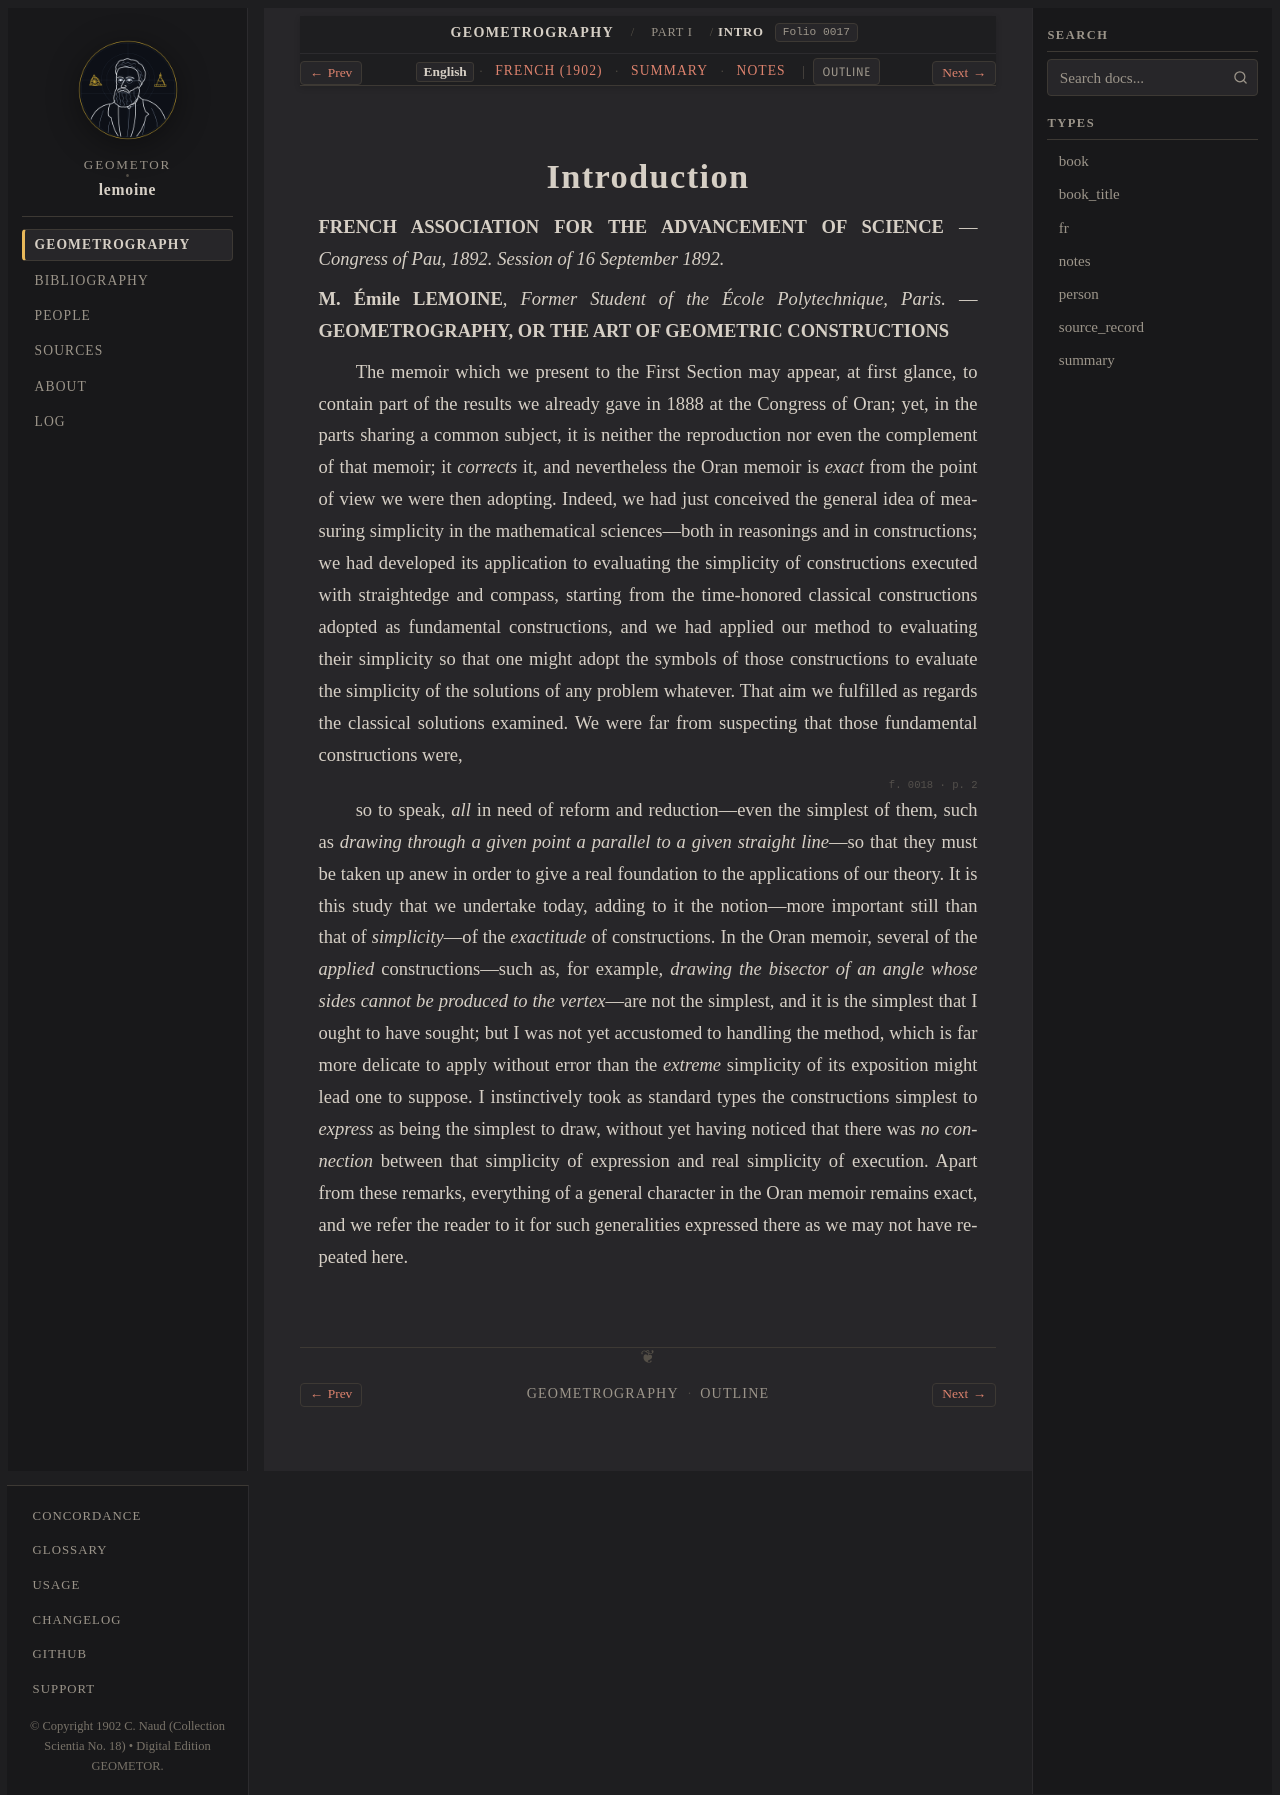

repository: geometor/lemoine · page: geometrographie/part_01_operations/01_introduction/index.html · generator: sphinx

:layout: book
:canonical_id: Intro.
:order: 1
:folio: 0017

.. _lemoine-01_introduction-en:
.. _geometrographie-part-01-en:
.. _geometrographie-unit-1-en:
.. _lemoine-en-genesis:

Introduction
============

.. folio:: 0017
   :page: p. 1

**FRENCH ASSOCIATION FOR THE ADVANCEMENT OF SCIENCE** — *Congress of Pau, 1892. Session of 16 September 1892.*

**M. Émile LEMOINE**, *Former Student of the École Polytechnique, Paris.* — **GEOMETROGRAPHY, OR THE ART OF GEOMETRIC CONSTRUCTIONS**

The memoir which we present to the First Section may appear, at first glance, to contain part of the results we already gave in 1888 at the Congress of Oran; yet, in the parts sharing a common subject, it is neither the reproduction nor even the complement of that memoir; it *corrects* it, and nevertheless the Oran memoir is *exact* from the point of view we were then adopting. Indeed, we had just conceived the general idea of measuring simplicity in the mathematical sciences—both in reasonings and in constructions; we had developed its application to evaluating the simplicity of constructions executed with straightedge and compass, starting from the time-honored classical constructions adopted as fundamental constructions, and we had applied our method to evaluating their simplicity so that one might adopt the symbols of those constructions to evaluate the simplicity of the solutions of any problem whatever. That aim we fulfilled as regards the classical solutions examined. We were far from suspecting that those fundamental constructions were,

.. _lemoine-en-ideal-postulates:

.. folio:: 0018
   :page: p. 2

so to speak, *all* in need of reform and reduction—even the simplest of them, such as *drawing through a given point a parallel to a given straight line*—so that they must be taken up anew in order to give a real foundation to the applications of our theory. It is this study that we undertake today, adding to it the notion—more important still than that of *simplicity*—of the *exactitude* of constructions. In the Oran memoir, several of the *applied* constructions—such as, for example, *drawing the bisector of an angle whose sides cannot be produced to the vertex*—are not the simplest, and it is the simplest that I ought to have sought; but I was not yet accustomed to handling the method, which is far more delicate to apply without error than the *extreme* simplicity of its exposition might lead one to suppose. I instinctively took as standard types the constructions simplest to *express* as being the simplest to draw, without yet having noticed that there was *no connection* between that simplicity of expression and real simplicity of execution. Apart from these remarks, everything of a general character in the Oran memoir remains exact, and we refer the reader to it for such generalities expressed there as we may not have repeated here.
